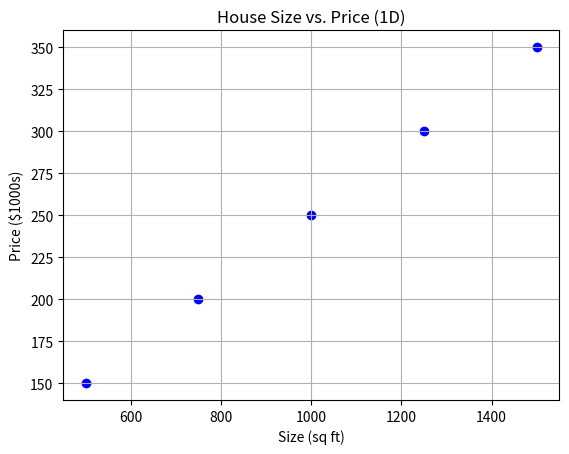

This chart was generated by the following Python code:
# house price prediction using a single feature (number of rooms)
# House Size vs. Price

import numpy as np
import matplotlib.pyplot as plt

# Example data: size of houses (in square feet) and prices (in $1000s)
house_size = np.array([500, 750, 1000, 1250, 1500])
house_price = np.array([150, 200, 250, 300, 350])

# Plot 1D relationship
plt.scatter(house_size, house_price, color='blue', marker='o')
plt.title("House Size vs. Price (1D)")
plt.xlabel("Size (sq ft)")
plt.ylabel("Price ($1000s)")
plt.grid(True)
plt.show()
